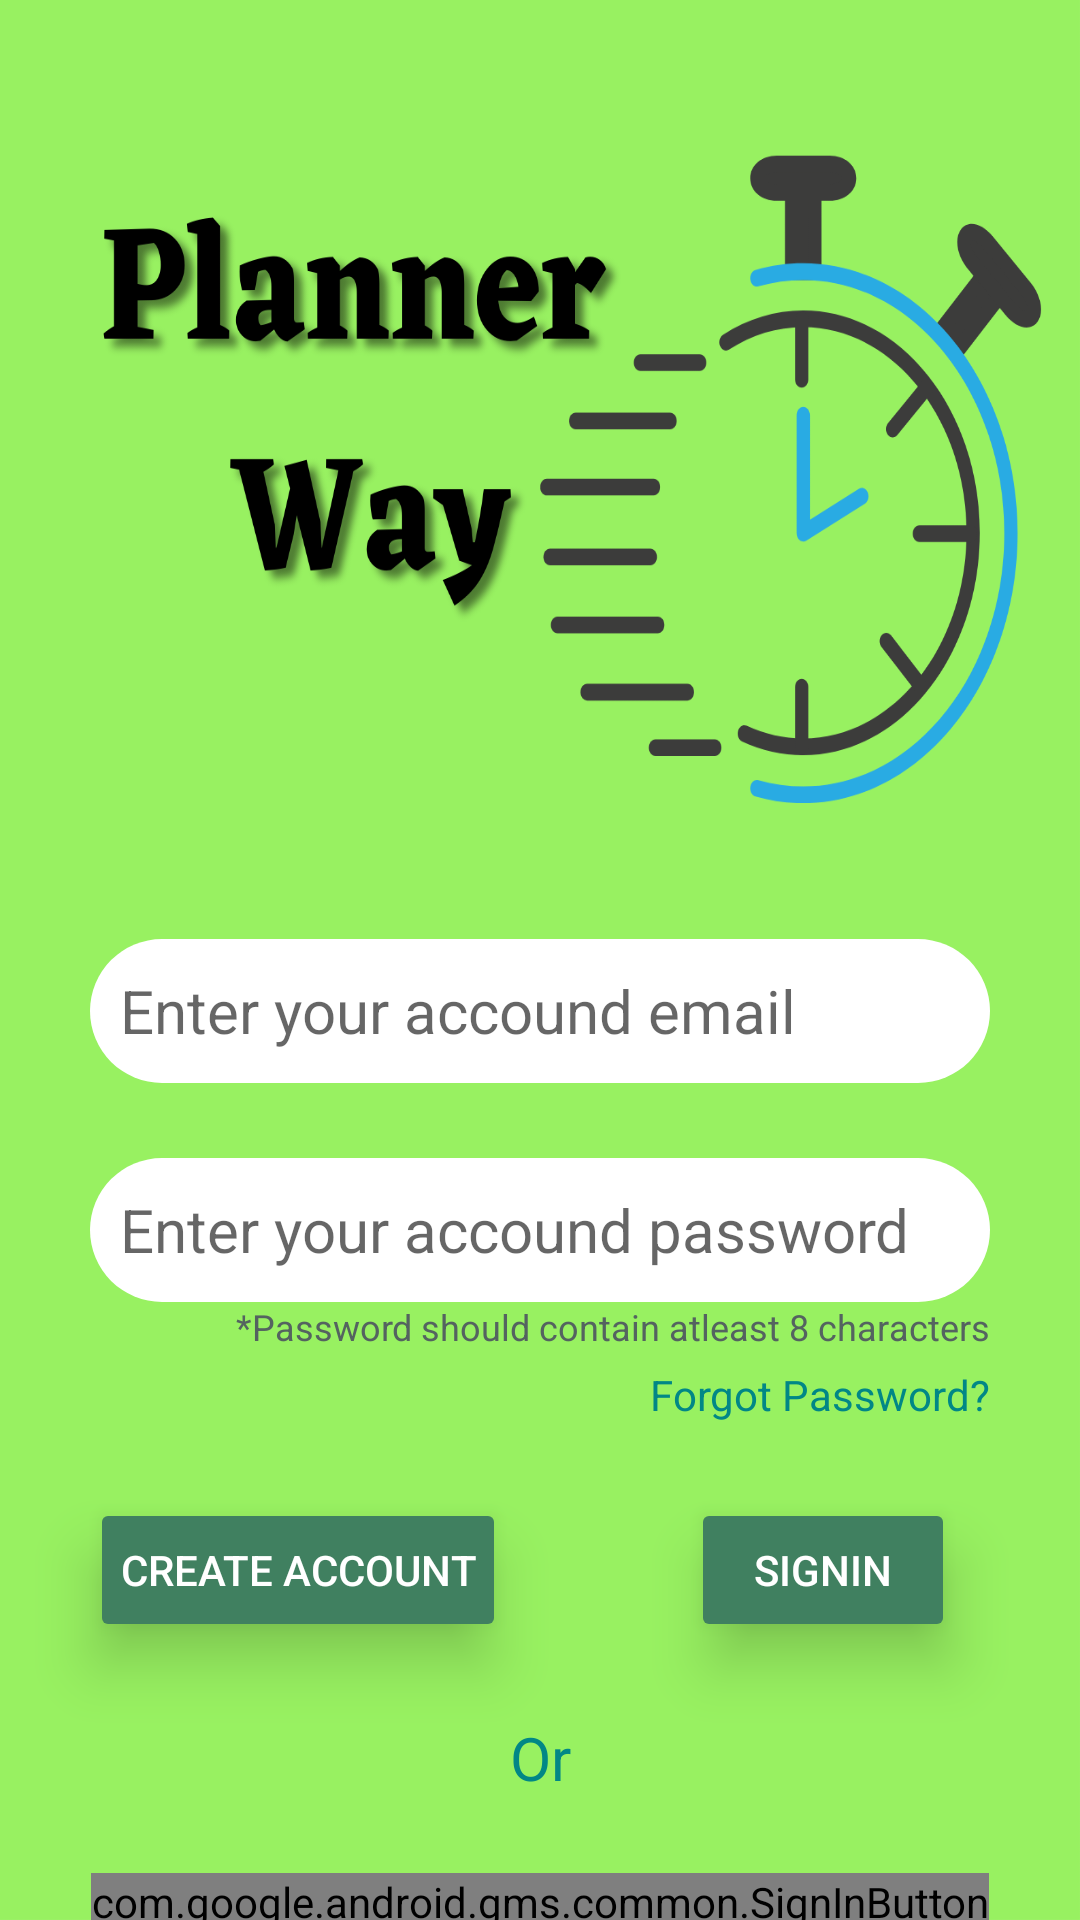

Layout XML and referenced resources for this Android screen:
<!-- AndroidManifest.xml: application theme Theme.AppCompat.Light.NoActionBar -->
<!-- res/layout/activity_signin.xml -->
<?xml version="1.0" encoding="utf-8"?>
<androidx.constraintlayout.widget.ConstraintLayout xmlns:android="http://schemas.android.com/apk/res/android"
    xmlns:app="http://schemas.android.com/apk/res-auto"
    xmlns:tools="http://schemas.android.com/tools"
    android:layout_width="match_parent"
    android:layout_height="match_parent"
    android:background="@mipmap/signinbackground"
    tools:context=".SigninActivity">

    <GridLayout
        android:id="@+id/authGridLayout"
        android:layout_width="wrap_content"
        android:layout_height="wrap_content"
        android:columnCount="2"
        android:layout_marginHorizontal="50dp"
        app:layout_constraintEnd_toEndOf="parent"
        app:layout_constraintStart_toStartOf="parent"
        app:layout_constraintTop_toTopOf="@id/guideline">

        <EditText
            android:id="@+id/emailEditText"
            android:layout_width="300dp"
            android:layout_height="48dp"
            android:layout_columnSpan="2"
            android:layout_gravity="center_horizontal"
            android:layout_margin="@dimen/margin"
            android:autofillHints="@string/enterEmail"
            android:background="@drawable/roundcorner"
            android:backgroundTint="@color/white"
            android:gravity="center|start"
            android:hint="@string/enterEmail"
            android:inputType="textEmailAddress"
            android:padding="@dimen/text_padding"
            android:textColor="@color/black"
            android:textSize="@dimen/text_size"
            android:translationZ="20dp"
            tools:ignore="TextContrastCheck" />

        <EditText
            android:id="@+id/passwordEditText"
            android:layout_width="300dp"
            android:layout_height="48dp"
            android:layout_columnSpan="2"
            android:layout_gravity="center_horizontal"
            android:autofillHints="@string/enterPassword"
            android:background="@drawable/roundcorner"
            android:backgroundTint="@color/white"
            android:gravity="start|center"
            android:hint="@string/enterPassword"
            android:inputType="textPassword"
            android:padding="@dimen/text_padding"
            android:textColor="@color/black"
            android:textSize="@dimen/text_size"
            android:translationZ="20dp"
            tools:ignore="TextContrastCheck" />

        <TextView
            android:layout_columnSpan="2"
            android:layout_gravity="end"
            android:layout_marginEnd="@dimen/margin"
            android:text="@string/passwordConstraint"
            android:textSize="12sp"
            android:textColor="@color/secondary"/>

        <TextView
            android:id="@+id/forgotpasswordTextView"
            android:layout_columnSpan="2"
            android:layout_gravity="end"
            android:layout_marginEnd="@dimen/margin"
            android:layout_marginTop="5dp"
            android:focusable="true"
            android:text="@string/forgotPassword"
            android:textColor="@color/teal_700"
            android:textSize="14sp"
            android:translationZ="20dp"
            tools:ignore="TextContrastCheck" />

        <Button
            android:id="@+id/createAccountButton"
            android:layout_width="wrap_content"
            android:layout_height="wrap_content"
            android:layout_margin="@dimen/margin"
            android:layout_columnSpan="1"
            android:layout_gravity="center"
            android:focusable="true"
            android:clickable="true"
            android:textColor="@color/white"
            android:padding="@dimen/text_padding"
            android:backgroundTint="@color/primary"
            android:text="@string/createAccount"
            android:translationZ="10dp"/>


        <Button
            android:id="@+id/signinButton"
            android:layout_width="wrap_content"
            android:layout_height="wrap_content"
            android:focusable="true"
            android:layout_columnSpan="1"
            android:layout_gravity="center"
            android:textColor="@color/white"
            android:layout_margin="@dimen/margin"
            android:padding="@dimen/text_padding"
            android:backgroundTint="@color/primary"
            android:clickable="true"
            android:text="@string/signin"
            android:translationZ="10dp"/>


        <TextView
            android:layout_columnSpan="2"
            android:layout_gravity="center"
            android:text="@string/or"
            android:textColor="@color/teal_700"
            android:textSize="@dimen/text_size" />

        <com.google.android.gms.common.SignInButton
            android:id="@+id/googlesigninButton"
            android:layout_columnSpan="2"
            android:layout_gravity="center"
            android:layout_margin="@dimen/margin"
            android:focusable="true" />

    </GridLayout>

    <ProgressBar
        android:id="@+id/progressBar"
        android:layout_width="wrap_content"
        android:layout_height="wrap_content"
        android:visibility="gone"
        app:layout_constraintEnd_toEndOf="parent"
        app:layout_constraintStart_toStartOf="parent"
        app:layout_constraintTop_toTopOf="@+id/authGridLayout" />

    <androidx.constraintlayout.widget.Guideline
        android:id="@+id/guideline"
        android:layout_width="wrap_content"
        android:layout_height="wrap_content"
        android:orientation="horizontal"
        app:layout_constraintGuide_percent="0.45" />

</androidx.constraintlayout.widget.ConstraintLayout>
<!-- resources referenced by this layout -->
<resources>
  <color name="black">#FF000000</color>
  <color name="primary">#FF408060</color>
  <color name="secondary">#FF546360</color>
  <color name="teal_700">#FF018786</color>
  <color name="white">#FFFFFFFF</color>
  <dimen name="margin">25dp</dimen>
  <dimen name="text_padding">10dp</dimen>
  <dimen name="text_size">20sp</dimen>
  <!-- drawable roundcorner (drawable) -->
  <?xml version="1.0" encoding="utf-8"?>
  <shape xmlns:android="http://schemas.android.com/apk/res/android"
      android:shape="rectangle">
  
      <padding
          android:right="@dimen/text_padding"
          android:left="@dimen/text_padding"/>
      <corners
          android:radius="@dimen/round_radius"/>
  </shape>
  <!-- mipmap signinbackground: png bitmap (mipmap-hdpi, 146446 bytes) -->
  <string name="createAccount">Create Account</string>
  <string name="enterEmail">Enter your accound email</string>
  <string name="enterPassword">Enter your accound password</string>
  <string name="forgotPassword">Forgot Password?</string>
  <string name="or">Or</string>
  <string name="passwordConstraint">*Password should contain atleast 8 characters</string>
  <string name="signin">Signin</string>
  <dimen name="round_radius">30dp</dimen>
</resources>
